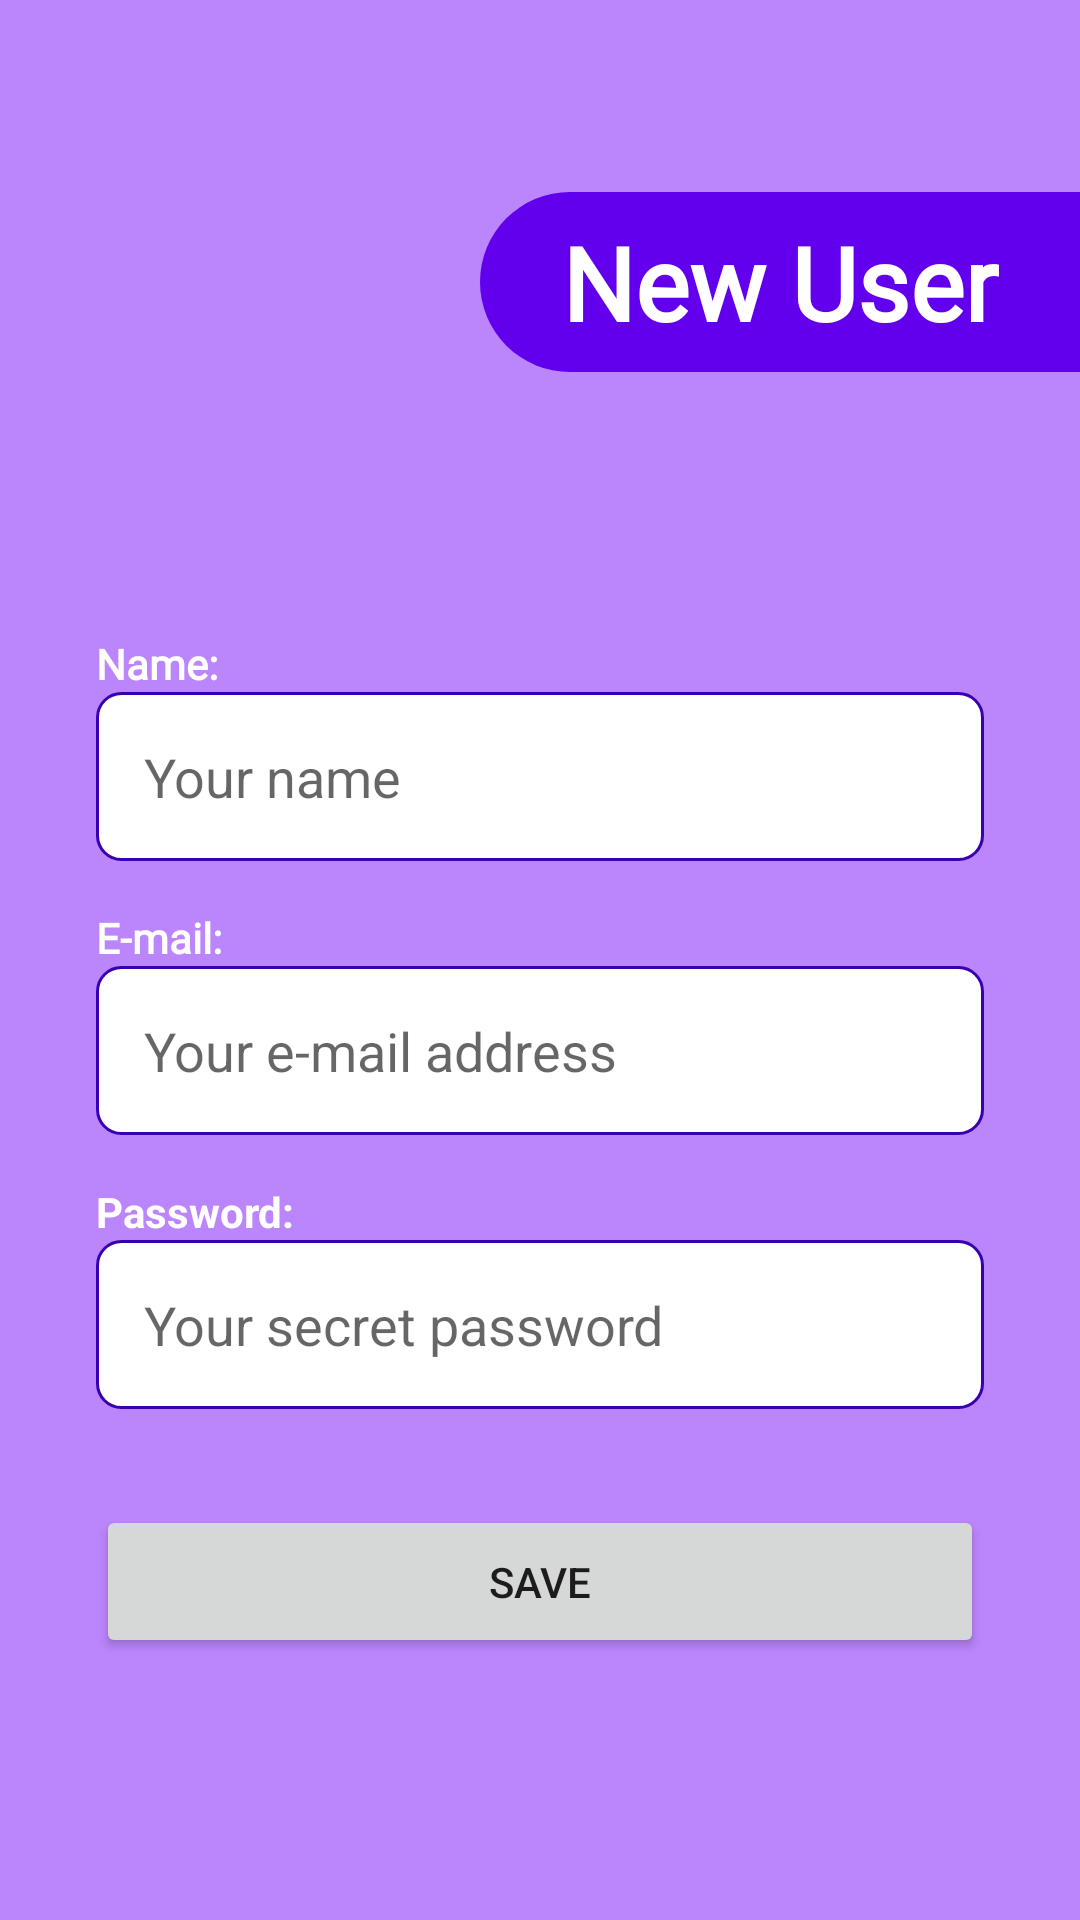

Android layout source for this screen:
<!-- AndroidManifest.xml: application theme Theme.GamesListProf -->
<!-- res/layout/activity_add_user.xml -->
<?xml version="1.0" encoding="utf-8"?>
<androidx.constraintlayout.widget.ConstraintLayout xmlns:android="http://schemas.android.com/apk/res/android"
    xmlns:app="http://schemas.android.com/apk/res-auto"
    xmlns:tools="http://schemas.android.com/tools"
    android:layout_width="match_parent"
    android:layout_height="match_parent"
    android:background="@color/purple_200"
    tools:context=".LoginActivity">

    <androidx.constraintlayout.widget.ConstraintLayout
        android:id="@+id/constraintLayout2"
        android:layout_width="200dp"
        android:layout_height="60dp"
        android:layout_marginTop="64dp"
        android:background="@drawable/main_title_background"
        app:layout_constraintEnd_toEndOf="parent"
        app:layout_constraintTop_toTopOf="parent">

        <TextView
            android:id="@+id/textView5"
            android:layout_width="wrap_content"
            android:layout_height="wrap_content"
            android:fontFamily="@font/roboto"
            android:text="New User"
            android:textColor="@color/white"
            android:textSize="34sp"
            android:textStyle="bold"
            app:layout_constraintBottom_toBottomOf="parent"
            app:layout_constraintEnd_toEndOf="parent"
            app:layout_constraintStart_toStartOf="parent"
            app:layout_constraintTop_toTopOf="parent" />
    </androidx.constraintlayout.widget.ConstraintLayout>

    <EditText
        android:id="@+id/edit_text_email"
        android:layout_width="0dp"
        android:layout_height="wrap_content"
        android:layout_marginEnd="32dp"
        android:background="@drawable/edit_background"
        android:drawableStart="@drawable/ic_baseline_email_24"
        android:drawablePadding="8dp"
        android:drawableTint="@color/purple_500"
        android:ems="10"
        android:hint="Your e-mail address"
        android:inputType="textEmailAddress"
        android:padding="16dp"
        app:layout_constraintBottom_toTopOf="@+id/textView7"
        app:layout_constraintEnd_toEndOf="parent"
        app:layout_constraintHorizontal_bias="0.5"
        app:layout_constraintStart_toStartOf="@+id/textView6"
        app:layout_constraintTop_toBottomOf="@+id/textView6" />

    <TextView
        android:id="@+id/textView6"
        android:layout_width="wrap_content"
        android:layout_height="wrap_content"
        android:layout_marginStart="32dp"
        android:layout_marginTop="16dp"
        android:fontFamily="@font/roboto"
        android:text="E-mail:"
        android:textColor="@color/white"
        android:textStyle="bold"
        app:layout_constraintBottom_toTopOf="@+id/edit_text_email"
        app:layout_constraintStart_toStartOf="parent"
        app:layout_constraintTop_toBottomOf="@+id/edit_text_name" />

    <TextView
        android:id="@+id/textView8"
        android:layout_width="wrap_content"
        android:layout_height="wrap_content"
        android:layout_marginStart="32dp"
        android:fontFamily="@font/roboto"
        android:text="Name:"
        android:textColor="@color/white"
        android:textStyle="bold"
        app:layout_constraintBottom_toTopOf="@+id/edit_text_name"
        app:layout_constraintStart_toStartOf="parent"
        app:layout_constraintTop_toBottomOf="@+id/constraintLayout2"
        app:layout_constraintVertical_chainStyle="packed" />

    <TextView
        android:id="@+id/textView7"
        android:layout_width="wrap_content"
        android:layout_height="wrap_content"
        android:layout_marginTop="16dp"
        android:text="Password:"
        android:textColor="@color/white"
        android:textStyle="bold"
        app:layout_constraintBottom_toTopOf="@+id/edit_text_password"
        app:layout_constraintStart_toStartOf="@+id/textView6"
        app:layout_constraintTop_toBottomOf="@+id/edit_text_email" />

    <EditText
        android:id="@+id/edit_text_password"
        android:layout_width="0dp"
        android:layout_height="wrap_content"
        android:background="@drawable/edit_background"
        android:drawableStart="@drawable/ic_baseline_lock_24"
        android:drawablePadding="8dp"
        android:drawableTint="@color/purple_500"
        android:ems="10"
        android:hint="Your secret password"
        android:inputType="textPassword"
        android:padding="16dp"
        app:layout_constraintBottom_toTopOf="@+id/button_save"
        app:layout_constraintEnd_toEndOf="@+id/edit_text_email"
        app:layout_constraintHorizontal_bias="0.5"
        app:layout_constraintStart_toStartOf="@+id/textView7"
        app:layout_constraintTop_toBottomOf="@+id/textView7" />

    <Button
        android:id="@+id/button_save"
        android:layout_width="0dp"
        android:layout_height="wrap_content"
        android:layout_marginTop="32dp"
        android:padding="16dp"
        android:text="Save"
        app:layout_constraintBottom_toBottomOf="parent"
        app:layout_constraintEnd_toEndOf="@+id/edit_text_password"
        app:layout_constraintHorizontal_bias="0.5"
        app:layout_constraintStart_toStartOf="@+id/edit_text_password"
        app:layout_constraintTop_toBottomOf="@+id/edit_text_password" />

    <EditText
        android:id="@+id/edit_text_name"
        android:layout_width="0dp"
        android:layout_height="wrap_content"
        android:layout_marginEnd="32dp"
        android:background="@drawable/edit_background"
        android:drawableStart="@drawable/ic_baseline_lock_24"
        android:drawablePadding="8dp"
        android:drawableTint="@color/purple_500"
        android:ems="10"
        android:hint="Your name"
        android:inputType="text"
        android:padding="16dp"
        app:layout_constraintBottom_toTopOf="@+id/textView6"
        app:layout_constraintEnd_toEndOf="parent"
        app:layout_constraintHorizontal_bias="0.5"
        app:layout_constraintStart_toStartOf="@+id/textView8"
        app:layout_constraintTop_toBottomOf="@+id/textView8" />

</androidx.constraintlayout.widget.ConstraintLayout>
<!-- resources referenced by this layout -->
<resources>
  <!-- drawable edit_background (drawable) -->
  <?xml version="1.0" encoding="utf-8"?>
  <selector xmlns:android="http://schemas.android.com/apk/res/android">
  
      <item>
          <shape android:shape="rectangle">
              <solid android:color="@color/white"/>
              <corners android:radius="8dp"/>
              <stroke android:color="@color/purple_700" android:width="1dp"/>
          </shape>
      </item>
  
  </selector>
  <!-- drawable main_title_background (drawable) -->
  <?xml version="1.0" encoding="utf-8"?>
  <selector xmlns:android="http://schemas.android.com/apk/res/android">
  
      <item>
          <shape android:shape="rectangle">
              <solid android:color="@color/purple_500"/>
              <corners
                  android:topLeftRadius="32dp"
                  android:bottomLeftRadius="32dp"/>
          </shape>
      </item>
  
  </selector>
  <style name="Theme.GamesListProf" parent="Theme.MaterialComponents.DayNight.DarkActionBar">
          
          <item name="colorPrimary">@color/purple_500</item>
          <item name="colorPrimaryVariant">@color/purple_700</item>
          <item name="colorOnPrimary">@color/white</item>
          
          <item name="colorSecondary">@color/teal_200</item>
          <item name="colorSecondaryVariant">@color/teal_700</item>
          <item name="colorOnSecondary">@color/black</item>
          
          <item name="android:statusBarColor" tools:targetApi="l">?attr/colorPrimaryVariant</item>
          
      </style>
  <!-- not gathered from this repository: default colours our renderer supplied (Android Studio template values) -->
  <color name="purple_200">#FFBB86FC</color>
  <color name="purple_500">#FF6200EE</color>
  <color name="purple_700">#FF3700B3</color>
  <color name="teal_200">#FF03DAC5</color>
  <color name="teal_700">#FF018786</color>
  <color name="black">#FF000000</color>
  <color name="white">#FFFFFFFF</color>
</resources>
